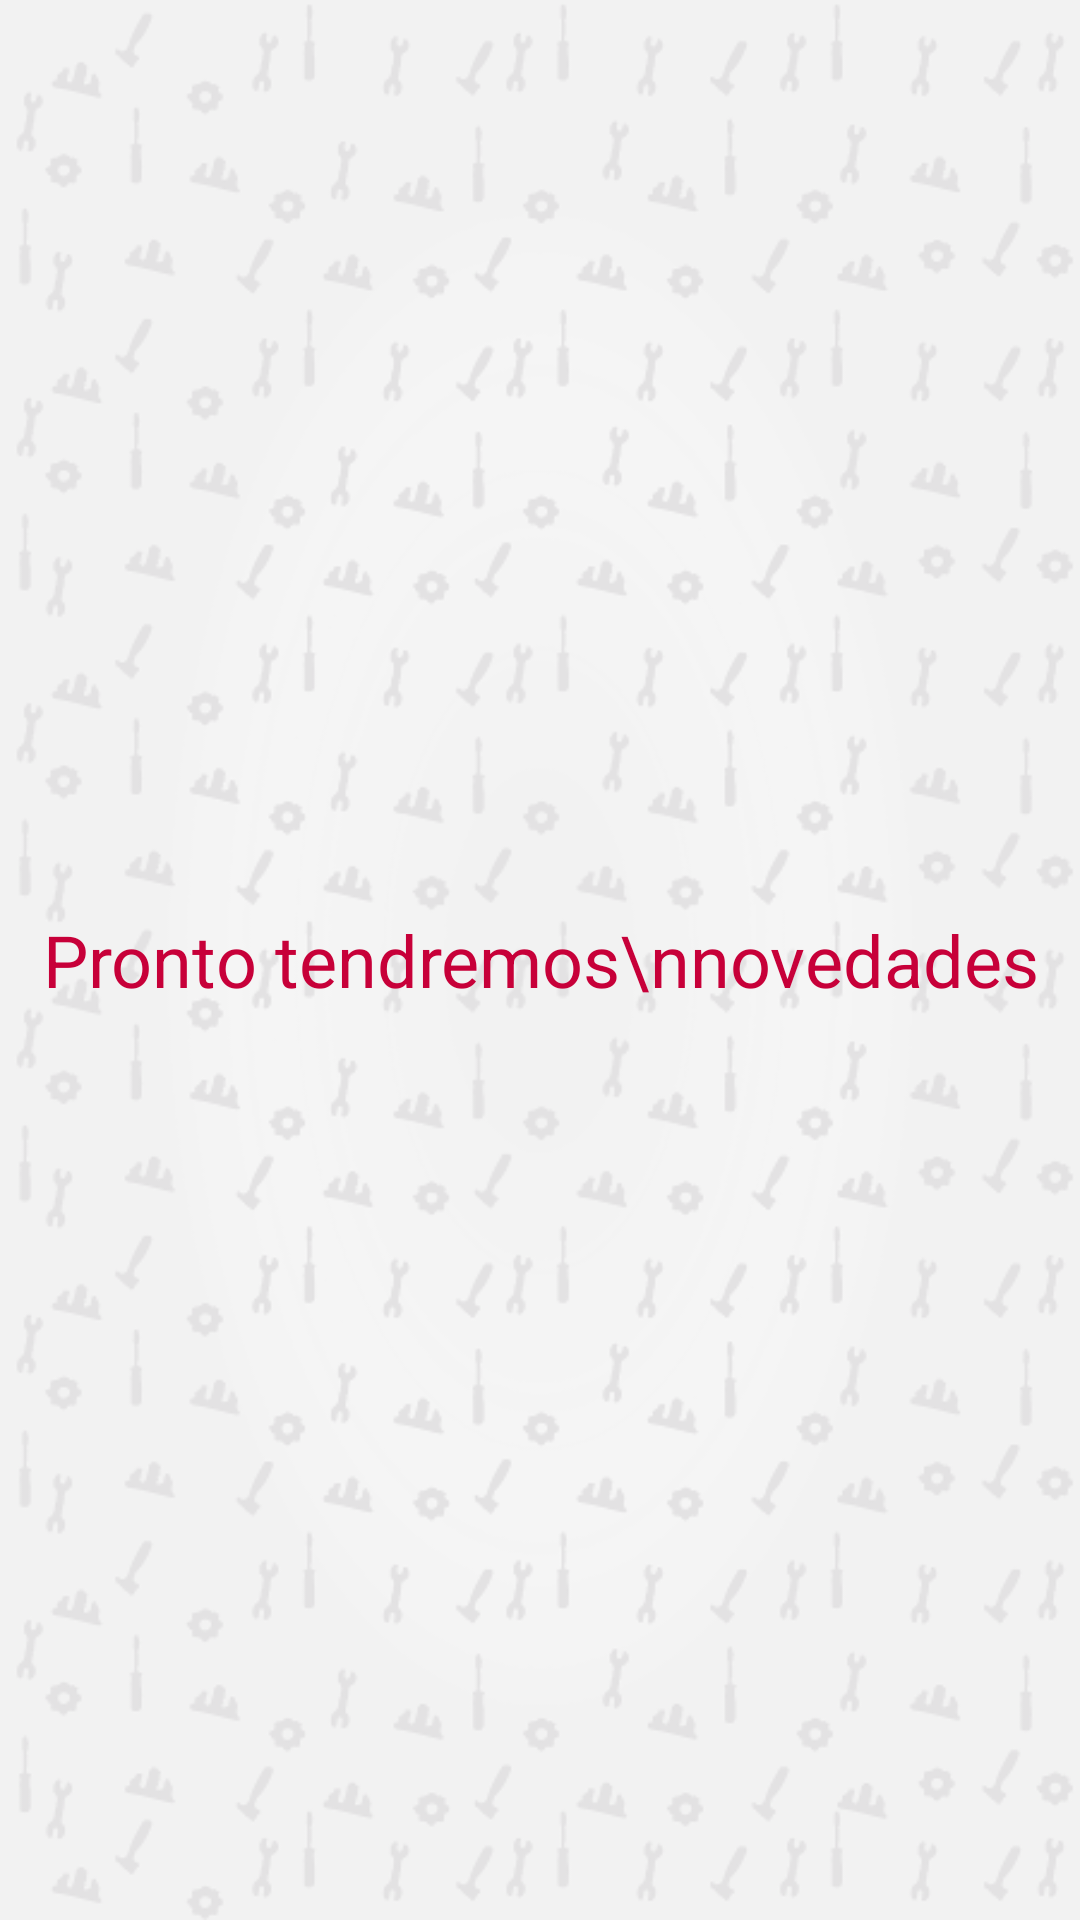

Layout XML and referenced resources for this Android screen:
<!-- AndroidManifest.xml: application theme AppTheme -->
<!-- res/layout/fragment_evento_virtual.xml -->
<?xml version="1.0" encoding="utf-8"?>
<FrameLayout xmlns:android="http://schemas.android.com/apk/res/android"
    xmlns:tools="http://schemas.android.com/tools"
    android:layout_width="match_parent"
    android:layout_height="match_parent"
    tools:context=".presentation.views.fragments.EventoVirtualFragment">

    <TextView
        android:textSize="24sp"
        android:textColor="@color/colorDark"
        android:textAlignment="center"
        android:text="Pronto tendremos\nnovedades"
        android:layout_gravity="center"
        android:layout_width="wrap_content"
        android:layout_height="wrap_content" />

</FrameLayout>
<!-- resources referenced by this layout -->
<resources>
  <color name="colorDark">#c70039</color>
  <style name="AppTheme" parent="Theme.AppCompat.Light.DarkActionBar">
          
          <item name="colorPrimary">@color/colorPrimary</item>
          <item name="colorPrimaryDark">@color/colorPrimaryDark</item>
          <item name="colorAccent">@color/colorAccent</item>
          <item name="android:windowBackground">@drawable/fondo</item>
          <item name="windowActionBar">false</item>
          <item name="windowNoTitle">true</item>
      </style>
  <color name="colorPrimary">#c70039</color>
  <color name="colorPrimaryDark">#c70039</color>
  <color name="colorAccent">#c70039</color>
  <!-- drawable fondo: png bitmap (drawable, 84367 bytes) -->
</resources>
